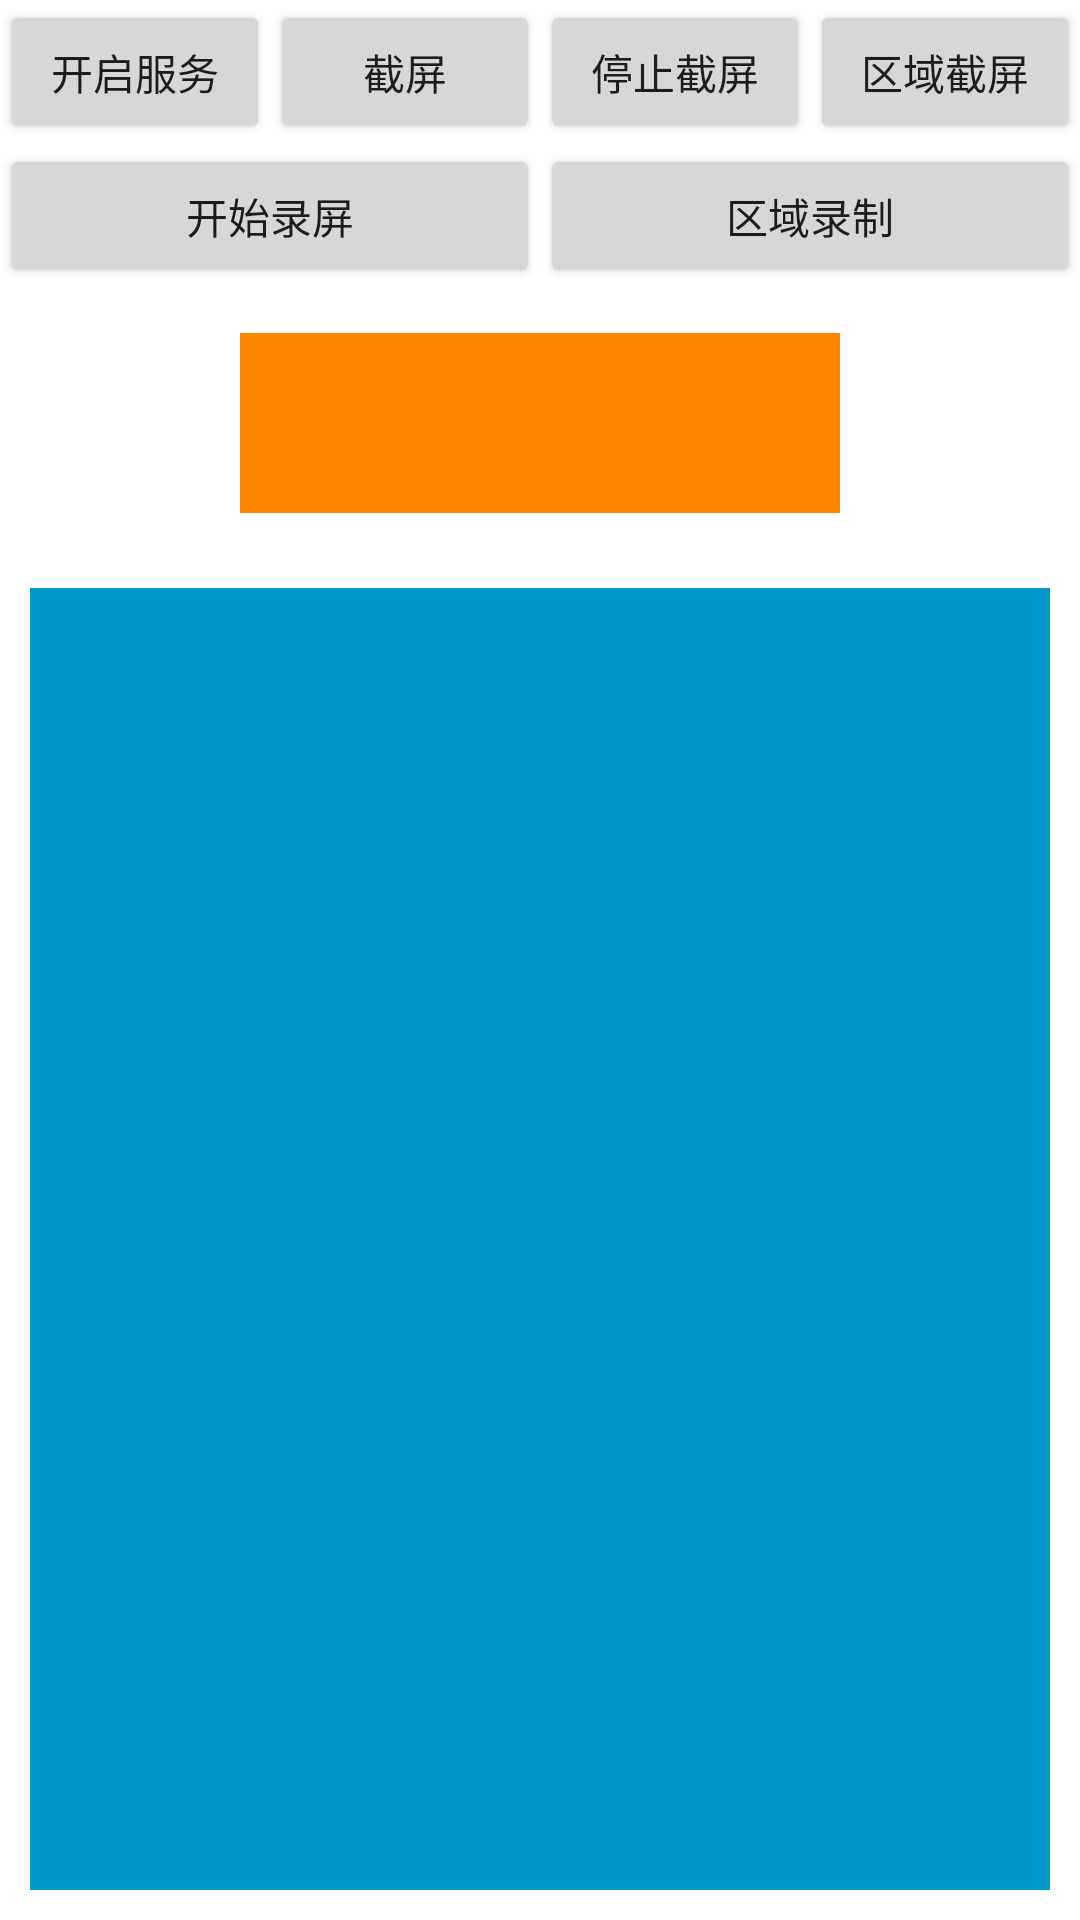

Reconstruct the res/layout file that produces this screen, plus the resources it refers to.
<!-- AndroidManifest.xml: application theme MyTheme -->
<!-- res/layout/activity_media_deal.xml -->
<?xml version="1.0" encoding="utf-8"?>
<LinearLayout xmlns:android="http://schemas.android.com/apk/res/android"
    xmlns:tools="http://schemas.android.com/tools"
    android:layout_width="match_parent"
    android:layout_height="match_parent"
    android:background="@android:color/white"
    android:orientation="vertical"
    tools:context=".MediaDealActivity">

    <LinearLayout
        android:layout_width="match_parent"
        android:layout_height="wrap_content"
        android:orientation="horizontal">

        <Button
            android:id="@+id/but_start_server"
            android:layout_width="match_parent"
            android:layout_height="wrap_content"
            android:layout_weight="1"
            android:text="@string/start_server" />

        <Button
            android:id="@+id/but_capture"
            android:layout_width="match_parent"
            android:layout_height="wrap_content"
            android:layout_weight="1"
            android:text="@string/capture" />

        <Button
            android:id="@+id/but_stop_capture"
            android:layout_width="match_parent"
            android:layout_height="wrap_content"
            android:layout_weight="1"
            android:text="@string/stop_capture" />

        <Button
            android:id="@+id/but_capture_region"
            android:layout_width="match_parent"
            android:layout_height="wrap_content"
            android:layout_weight="1"
            android:text="@string/capture_region" />

    </LinearLayout>


    <LinearLayout
        android:layout_width="match_parent"
        android:layout_height="wrap_content"
        android:orientation="horizontal">

        <Button
            android:id="@+id/but_recorder"
            android:layout_width="match_parent"
            android:layout_height="wrap_content"
            android:layout_weight="1"
            android:text="@string/start_recorder" />

        <Button
            android:id="@+id/but_recorder_region"
            android:layout_width="match_parent"
            android:layout_height="wrap_content"
            android:layout_weight="1"
            android:text="@string/recorder_region" />

    </LinearLayout>


    <FrameLayout
        android:id="@+id/fl_recorder"
        android:layout_width="200dp"
        android:layout_height="60dp"
        android:layout_gravity="center_horizontal"
        android:layout_margin="15dp"
        android:background="@android:color/holo_orange_dark">

        <TextView
            android:id="@+id/tv_num"
            android:layout_width="match_parent"
            android:layout_height="30dp"
            android:gravity="center"
            android:textColor="@android:color/white" />


    </FrameLayout>

    <FrameLayout
        android:layout_width="match_parent"
        android:layout_height="match_parent"
        android:layout_gravity="center"
        android:layout_margin="10dp"
        android:background="@android:color/holo_blue_dark"
        android:padding="10dp">

        <ImageView
            android:id="@+id/iv_image"
            android:layout_width="wrap_content"
            android:layout_height="wrap_content"
            android:layout_gravity="center"
            android:contentDescription="@string/capture_image" />
    </FrameLayout>


</LinearLayout>
<!-- resources referenced by this layout -->
<resources>
  <string name="capture">截屏</string>
  <string name="capture_image">截图显示</string>
  <string name="capture_region">区域截屏</string>
  <string name="recorder_region">区域录制</string>
  <string name="start_recorder">开始录屏</string>
  <string name="start_server">开启服务</string>
  <string name="stop_capture">停止截屏</string>
  <style name="MyTheme" parent="Theme.AppCompat.Light.NoActionBar">
          <item name="android:windowFullscreen">true</item>
          <item name="android:windowNoTitle">true</item>
      </style>
</resources>
